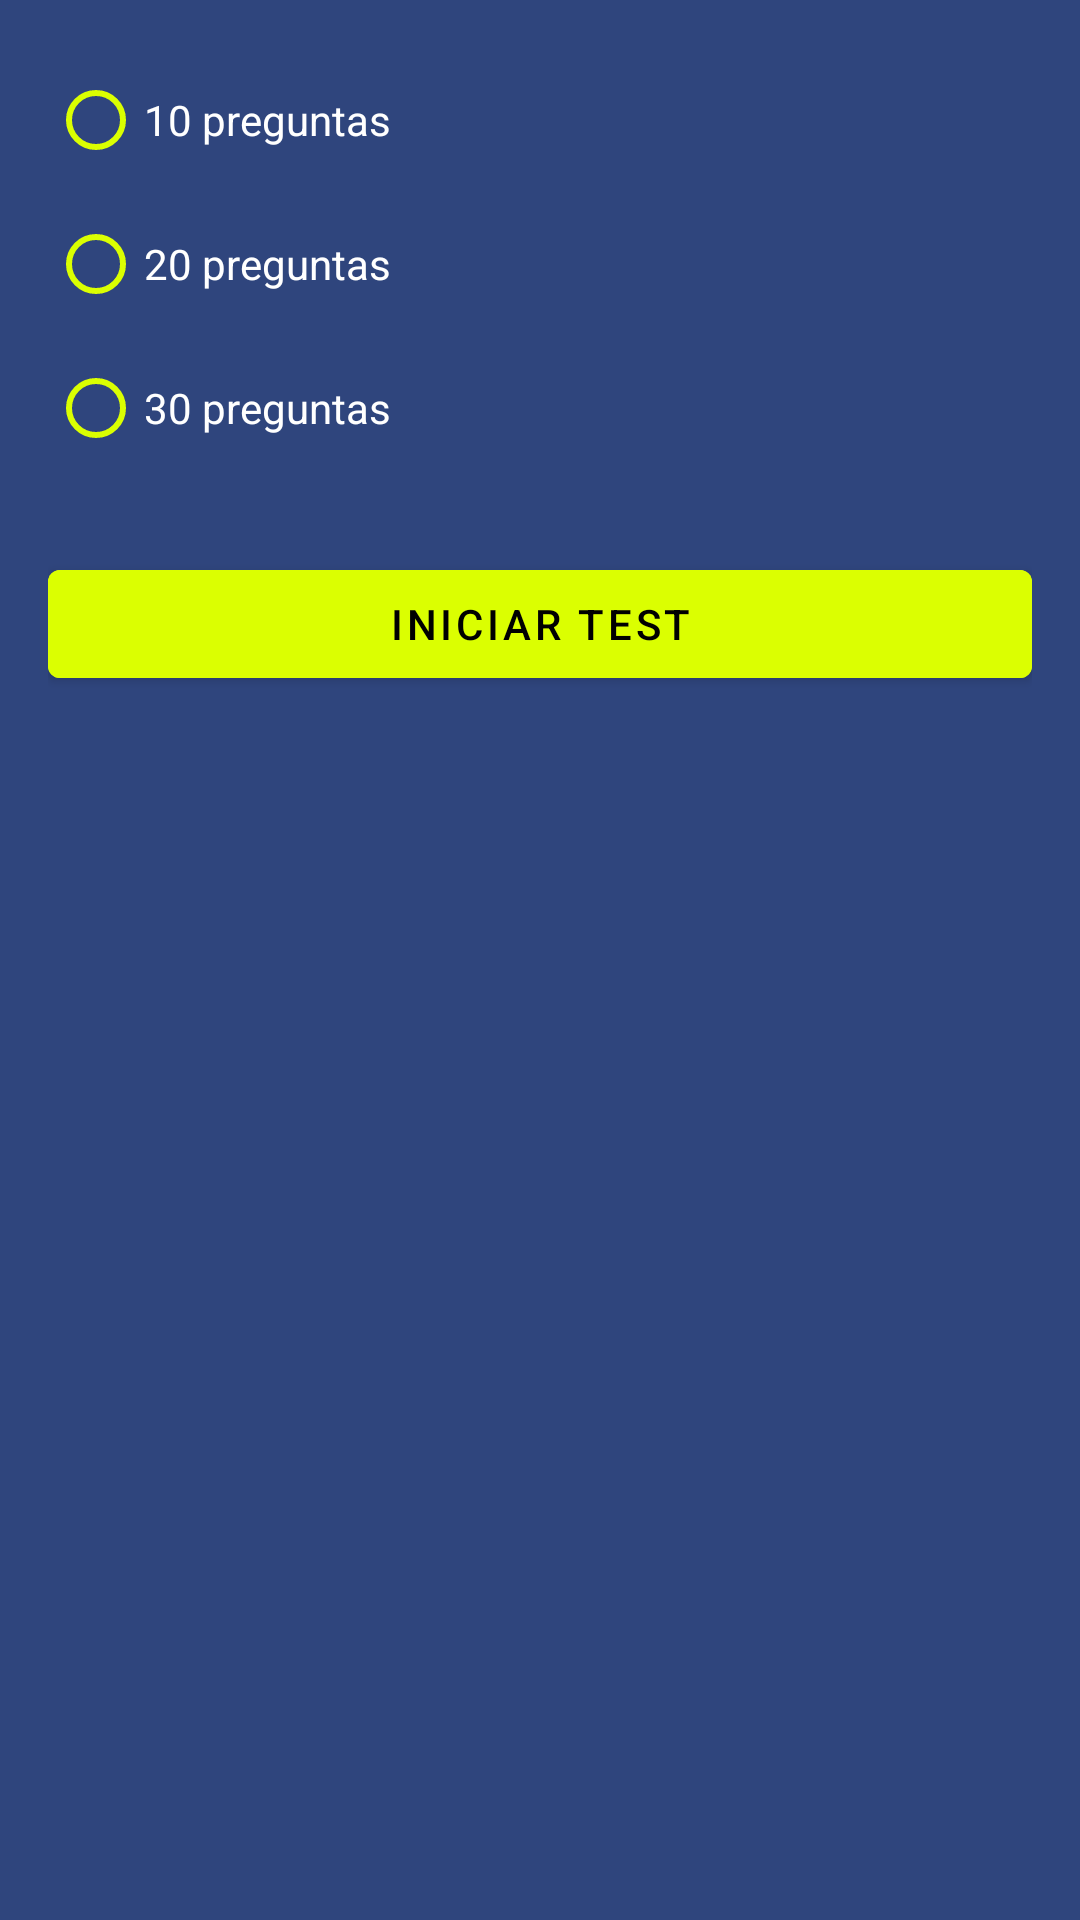

The Android layout XML behind this screen, and the referenced resources:
<!-- AndroidManifest.xml: application theme Theme.OpoBlueblood -->
<!-- res/layout/activity_config_quiz.xml -->
<LinearLayout xmlns:android="http://schemas.android.com/apk/res/android"
    xmlns:app="http://schemas.android.com/apk/res-auto"
    android:id="@+id/question_count_dialog"
    android:background="@drawable/background_color"
    android:layout_width="match_parent"
    android:layout_height="wrap_content"
    android:orientation="vertical"
    android:padding="16dp">

    <RadioGroup
        android:id="@+id/question_count_radio_group"
        android:layout_width="match_parent"
        android:layout_height="wrap_content"
        android:layout_marginBottom="24dp">

        <com.google.android.material.radiobutton.MaterialRadioButton
            android:id="@+id/question_count_10"
            android:layout_width="match_parent"
            android:layout_height="wrap_content"
            android:text="10 preguntas"
            android:textColor="@android:color/white"
            app:buttonTint="#DBFF01"/>

        <com.google.android.material.radiobutton.MaterialRadioButton
            android:id="@+id/question_count_20"
            android:layout_width="match_parent"
            android:layout_height="wrap_content"
            android:text="20 preguntas"
            android:textColor="@android:color/white"
            app:buttonTint="#DBFF01"/>

        <com.google.android.material.radiobutton.MaterialRadioButton
            android:id="@+id/question_count_30"
            android:layout_width="match_parent"
            android:layout_height="wrap_content"
            android:text="30 preguntas"
            android:textColor="@android:color/white"
            app:buttonTint="#DBFF01"/>

    </RadioGroup>

    <com.google.android.material.button.MaterialButton
        android:id="@+id/start_quiz_button"
        android:layout_width="match_parent"
        android:layout_height="wrap_content"
        android:text="Iniciar Test"
        app:cornerRadius="4dp"
        android:textColor="@android:color/black"
        android:backgroundTint="#DBFF01"/>
</LinearLayout>
<!-- resources referenced by this layout -->
<resources>
  <!-- drawable background_color (drawable) -->
  <?xml version="1.0" encoding="utf-8"?>
  <shape xmlns:android="http://schemas.android.com/apk/res/android">
      <solid android:color="#2F457D" />
  </shape>
  <style name="Theme.OpoBlueblood" parent="Theme.MaterialComponents.DayNight.NoActionBar">
          
          <item name="colorPrimary">@color/purple_500</item>
          <item name="colorPrimaryVariant">@color/purple_700</item>
          <item name="colorOnPrimary">@color/white</item>
          
          <item name="colorSecondary">@color/teal_200</item>
          <item name="colorSecondaryVariant">@color/teal_700</item>
          <item name="colorOnSecondary">@color/black</item>
          
          <item name="android:statusBarColor">?attr/colorPrimaryVariant</item>
          
  
      </style>
  <color name="purple_500">#FF6200EE</color>
  <color name="purple_700">#FF3700B3</color>
  <color name="white">#FFFFFFFF</color>
  <color name="teal_200">#FF03DAC5</color>
  <color name="teal_700">#FF018786</color>
  <color name="black">#FF000000</color>
</resources>
